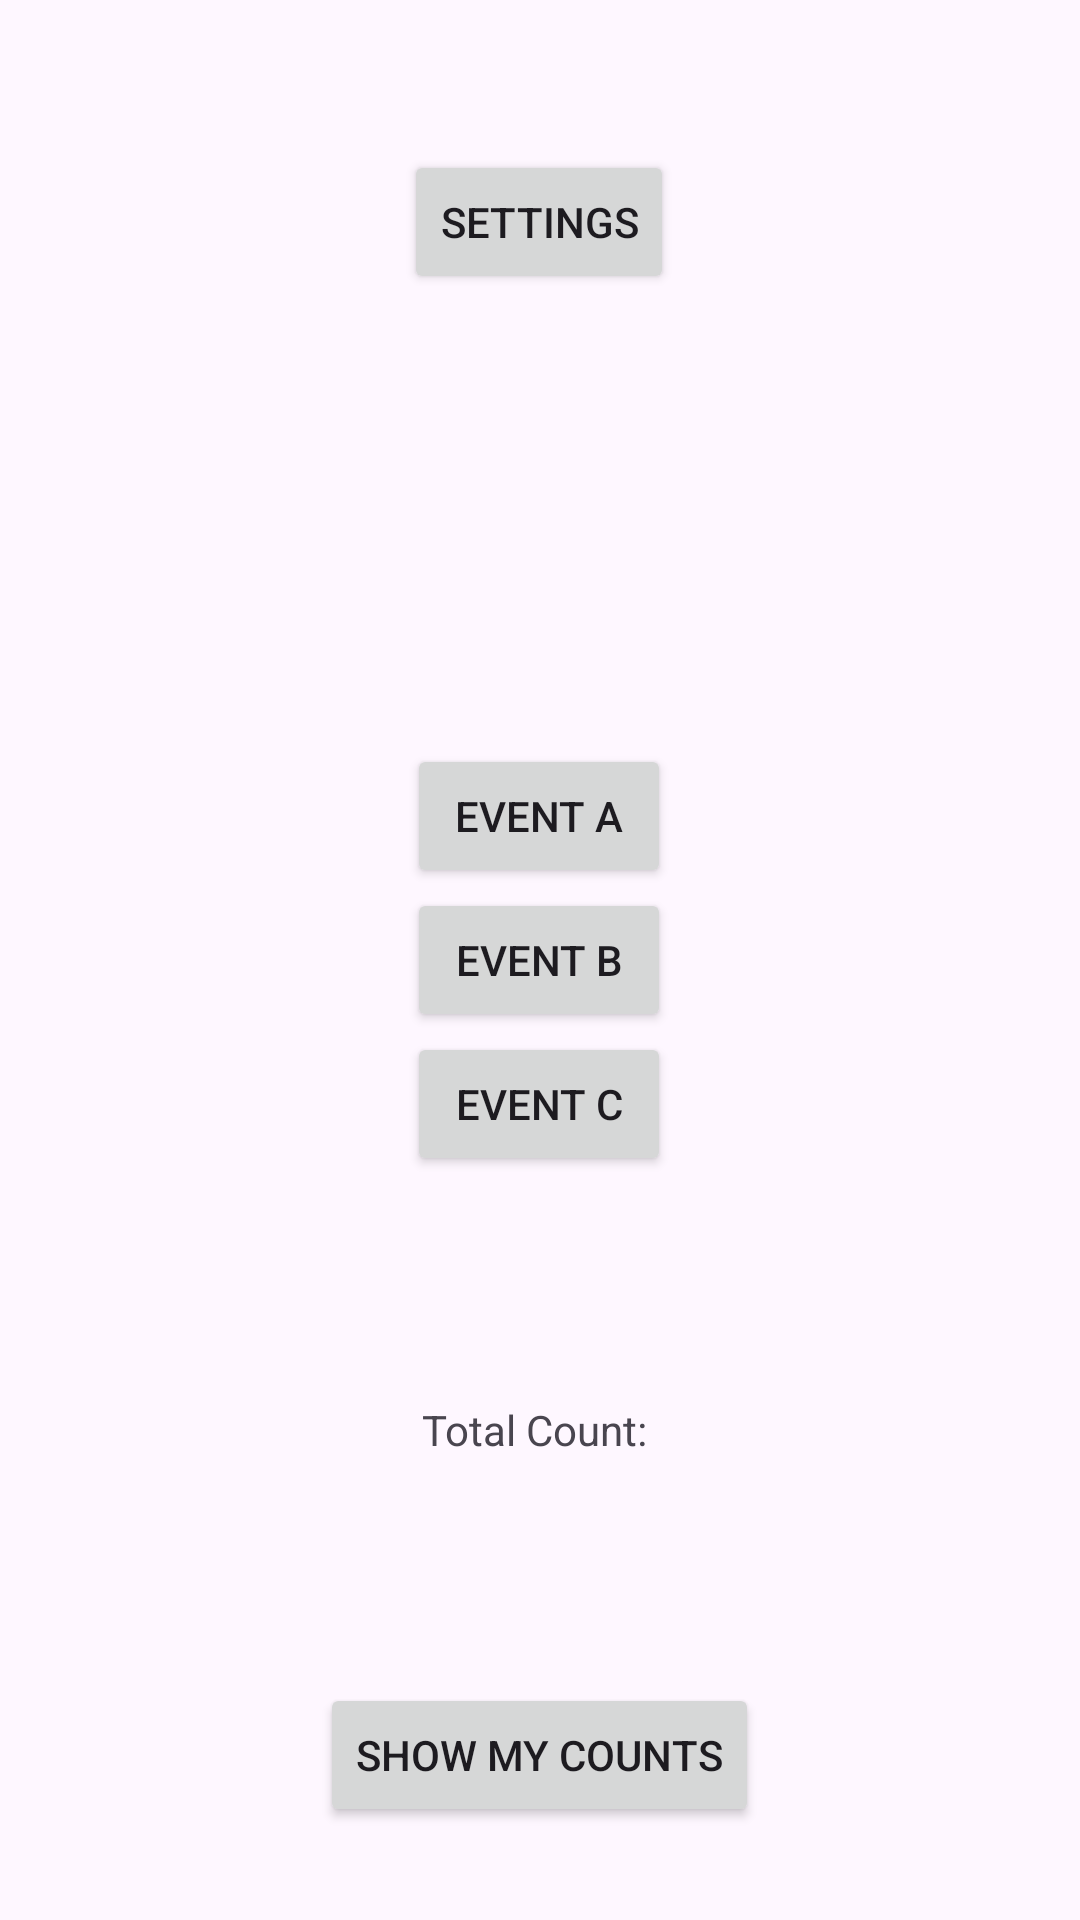

Here is an Android app screen rendered from its layout file. Give the layout XML and the strings, colors and styles it references.
<!-- AndroidManifest.xml: application theme Theme.Programming_ASN_1 -->
<!-- res/layout/activity_main.xml -->
<?xml version="1.0" encoding="utf-8"?>
<androidx.constraintlayout.widget.ConstraintLayout
    xmlns:android="http://schemas.android.com/apk/res/android"
    xmlns:tools="http://schemas.android.com/tools"
    xmlns:app="http://schemas.android.com/apk/res-auto"
    android:layout_width="match_parent"
    android:layout_height="match_parent"
    tools:context=".MainActivity">
    <GridLayout
        android:layout_width="match_parent"
        android:layout_height="wrap_content"
        app:layout_constraintTop_toTopOf="parent"
        android:columnCount="1"
        android:rowCount="6"
        android:id="@+id/grid1"
    >
        <androidx.appcompat.widget.AppCompatButton
            android:layout_column="0"
            android:layout_row="0"
            android:layout_width="wrap_content"
            android:text="Settings"
            android:layout_height="wrap_content"
            android:layout_gravity="center_horizontal"
            android:id="@+id/settingsButton"
            android:layout_marginBottom="150dp"
            android:layout_marginTop="50dp"
            />
        <androidx.appcompat.widget.AppCompatButton
            android:layout_column="0"
            android:layout_row="1"
            android:layout_width="wrap_content"
            android:text="Event A"
            android:layout_height="wrap_content"
            android:layout_gravity="center_horizontal"
            android:id="@+id/event1Button"
            />
        <androidx.appcompat.widget.AppCompatButton
            android:layout_column="0"
            android:layout_row="2"
            android:layout_width="wrap_content"
            android:text="Event B"
            android:layout_height="wrap_content"
            android:layout_gravity="center_horizontal"
            android:id="@+id/event2Button"
            />
        <androidx.appcompat.widget.AppCompatButton
            android:layout_column="0"
            android:layout_row="3"
            android:layout_width="wrap_content"
            android:text="Event C"
            android:layout_height="wrap_content"
            android:layout_gravity="center_horizontal"
            android:id="@+id/event3Button"
            />
        <TextView
            android:layout_marginTop="75dp"
            android:layout_marginBottom="75dp"
            android:layout_column="0"
            android:layout_row="4"
            android:layout_width="wrap_content"
            android:layout_height="wrap_content"
            android:text="Total Count: "
            android:layout_gravity="center_horizontal"
            android:id="@+id/mainPageTotalCount"
 />
        <androidx.appcompat.widget.AppCompatButton
            android:layout_column="0"
            android:layout_row="5"
            android:layout_width="wrap_content"
            android:text="Show my counts"
            android:layout_height="wrap_content"
            android:layout_gravity="center_horizontal"
            android:id="@+id/showCountsButton"
            />


    </GridLayout>



  </androidx.constraintlayout.widget.ConstraintLayout>
<!-- resources referenced by this layout -->
<resources>
  <style name="Theme.Programming_ASN_1" parent="Base.Theme.Programming_ASN_1" />
  <style name="Base.Theme.Programming_ASN_1" parent="Theme.Material3.DayNight.NoActionBar">
          
          
      </style>
</resources>
